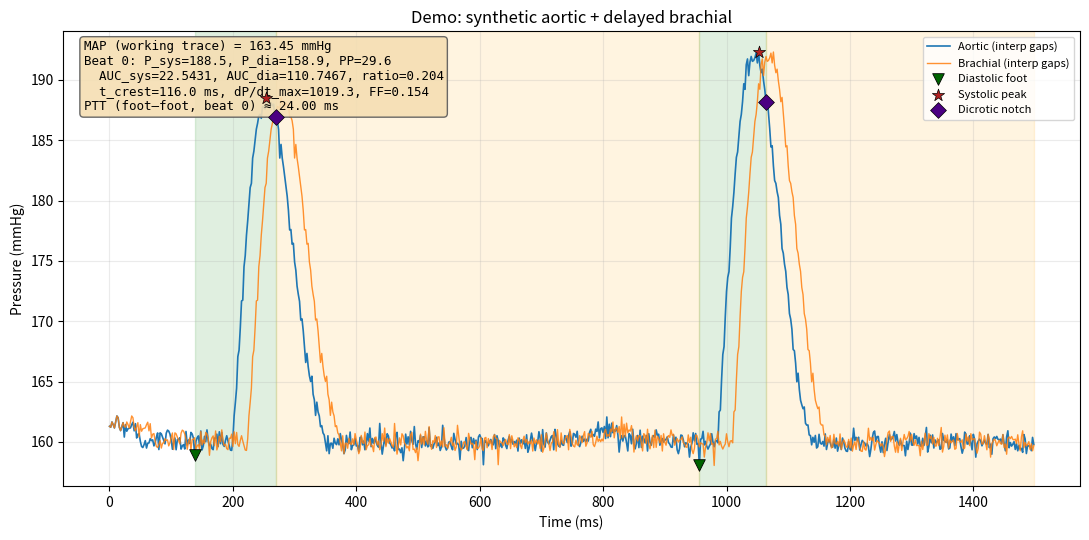

Write Python code to recreate this figure.
"""
Arterial pressure waveform morphology: peaks, dicrotic notch, AUC splits, and PTT.

Designed for traces sampled at 500 Hz (2 ms per sample) like the DTC train CSVs.
"""

from __future__ import annotations

from dataclasses import dataclass, field
from typing import TYPE_CHECKING, Literal

if TYPE_CHECKING:
    from matplotlib.axes import Axes

import numpy as np
from scipy.signal import find_peaks

try:
    from numpy import trapezoid as _integrate_trapz
except ImportError:  # NumPy < 2.0
    _integrate_trapz = np.trapz

try:
    from scipy.integrate import simpson as _integrate_simps
except ImportError:  # pragma: no cover
    try:
        from scipy.integrate import simps as _integrate_simps  # type: ignore[attr-defined]
    except ImportError:
        _integrate_simps = None


@dataclass
class BeatFeatures:
    """Features for one cardiac cycle segment."""

    idx_foot: int
    idx_peak: int
    idx_notch: int
    idx_beat_end: int
    p_sys: float
    p_dia: float
    pulse_pressure: float
    p_notch: float
    auc_sys: float
    auc_dia: float
    auc_ratio_sys_over_dia: float
    t_crest_ms: float
    dp_dt_max: float
    form_factor: float


@dataclass
class WaveformAnalysisResult:
    """Full-trace analysis: one row per detected systolic peak."""

    sample_rate_hz: float
    dt_ms: float
    map_mean_pressure: float
    beats: list[BeatFeatures] = field(default_factory=list)
    ptt_ms: float | None = None
    aorta_trace: np.ndarray | None = None
    """Pressure samples actually used for detection (finite-only, NaNs imputed)."""
    brachial_trace: np.ndarray | None = None
    """Same for the brachial channel when ``brachial_pressure`` was supplied."""

    def to_array_dict(self) -> dict[str, np.ndarray]:
        """Stack per-beat scalars into 1-D arrays (empty beats → zero-length arrays)."""
        if not self.beats:
            return {
                "idx_foot": np.array([], dtype=np.int64),
                "idx_peak": np.array([], dtype=np.int64),
                "idx_notch": np.array([], dtype=np.int64),
                "idx_beat_end": np.array([], dtype=np.int64),
                "p_sys": np.array([]),
                "p_dia": np.array([]),
                "pulse_pressure": np.array([]),
                "p_notch": np.array([]),
                "auc_sys": np.array([]),
                "auc_dia": np.array([]),
                "auc_ratio_sys_over_dia": np.array([]),
                "t_crest_ms": np.array([]),
                "dp_dt_max": np.array([]),
                "form_factor": np.array([]),
            }
        return {
            "idx_foot": np.array([b.idx_foot for b in self.beats]),
            "idx_peak": np.array([b.idx_peak for b in self.beats]),
            "idx_notch": np.array([b.idx_notch for b in self.beats]),
            "idx_beat_end": np.array([b.idx_beat_end for b in self.beats]),
            "p_sys": np.array([b.p_sys for b in self.beats]),
            "p_dia": np.array([b.p_dia for b in self.beats]),
            "pulse_pressure": np.array([b.pulse_pressure for b in self.beats]),
            "p_notch": np.array([b.p_notch for b in self.beats]),
            "auc_sys": np.array([b.auc_sys for b in self.beats]),
            "auc_dia": np.array([b.auc_dia for b in self.beats]),
            "auc_ratio_sys_over_dia": np.array([b.auc_ratio_sys_over_dia for b in self.beats]),
            "t_crest_ms": np.array([b.t_crest_ms for b in self.beats]),
            "dp_dt_max": np.array([b.dp_dt_max for b in self.beats]),
            "form_factor": np.array([b.form_factor for b in self.beats]),
        }


def _linear_impute_nonfinite_1d(y: np.ndarray, *, fill_all_nan: float = 0.0) -> np.ndarray:
    """Linearly interpolate non-finite samples along one pressure trace (matches train CSV gaps)."""
    y = np.asarray(y, dtype=float).ravel()
    n = y.size
    if n == 0:
        return y
    finite = np.isfinite(y)
    if not finite.any():
        return np.full(n, float(fill_all_nan), dtype=float)
    idx = np.arange(n, dtype=float)
    xv = idx[finite]
    yv = y[finite]
    return np.interp(idx, xv, yv, left=float(yv[0]), right=float(yv[-1]))


def _auc_segment(
    pressure: np.ndarray,
    i0: int,
    i1: int,
    dt_s: float,
    rule: Literal["trapz", "simps"],
) -> float:
    """Pressure–time integral (mmHg·s) from index i0 through i1 inclusive."""
    i0 = int(max(0, i0))
    i1 = int(min(len(pressure) - 1, i1))
    if i1 <= i0:
        return 0.0
    seg = pressure[i0 : i1 + 1]
    x = (np.arange(seg.size, dtype=float) * dt_s) if dt_s != 1.0 else np.arange(seg.size, dtype=float)
    if rule == "simps" and _integrate_simps is not None and seg.size >= 3 and seg.size % 2 == 1:
        return float(_integrate_simps(seg, x=x))
    return float(_integrate_trapz(seg, x=x))


def pressure_derivatives(
    pressure: np.ndarray, sample_rate_hz: float
) -> tuple[np.ndarray, np.ndarray]:
    """First and second derivatives of pressure w.r.t. time via :func:`numpy.gradient`."""
    dt_s = 1.0 / float(sample_rate_hz)
    p = np.asarray(pressure, dtype=float).ravel()
    dp_dt = np.gradient(p, dt_s)
    d2p_dt2 = np.gradient(dp_dt, dt_s)
    return dp_dt, d2p_dt2


def _find_dicrotic_notch_index(
    pressure: np.ndarray,
    dp_dt: np.ndarray,
    idx_peak: int,
    idx_end: int,
    *,
    min_lag_samples: int = 3,
) -> int:
    """
    First local maximum of :math:`dP/dt` after the systolic peak (valve closure slows the
    pressure drop). Search window starts ``min_lag_samples`` after the peak to avoid
    upstroke/apex artifacts. Falls back to argmax on that window if no peak is found.
    """
    lo = int(idx_peak) + int(max(1, min_lag_samples))
    hi = int(idx_end)
    if hi <= lo + 1:
        lo = int(idx_peak) + 1
        if hi <= lo + 1:
            return int(np.clip(lo, 0, len(pressure) - 1))
    window = dp_dt[lo : hi + 1]
    peaks_rel, _ = find_peaks(window)
    if peaks_rel.size > 0:
        return lo + int(peaks_rel[0])
    return int(lo + int(np.argmax(window)))


def _diastolic_foot_index(
    pressure: np.ndarray,
    lo: int,
    hi: int,
    prominence_mmhg: float,
) -> int:
    """
    Diastolic minimum between samples ``lo`` and ``hi`` (inclusive hi for slicing end).

    Uses :func:`scipy.signal.find_peaks` on the inverted segment (``-pressure``) so local
    minima are detected as peaks, with the same prominence idea as systolic detection.
    Falls back to ``argmin`` if no prominent valley is found.
    """
    lo = int(max(0, lo))
    hi = int(min(len(pressure) - 1, hi))
    if hi <= lo:
        return lo
    seg_neg = -pressure[lo : hi + 1]
    peaks_rel, props = find_peaks(seg_neg, prominence=float(prominence_mmhg))
    if peaks_rel.size > 0:
        prom = props.get("prominences", np.ones(peaks_rel.size))
        return lo + int(peaks_rel[int(np.argmax(prom))])
    return lo + int(np.argmin(pressure[lo : hi + 1]))


def analyze_pressure_waveform(
    pressure: np.ndarray,
    sample_rate_hz: float = 500.0,
    prominence_mmhg: float = 10.0,
    min_peak_distance_samples: int = 200,
    notch_min_lag_samples: int = 3,
    integration_rule: Literal["trapz", "simps"] = "trapz",
    brachial_pressure: np.ndarray | None = None,
    assume_first_sample_is_foot: bool = False,
    assume_one_beat_per_trace: bool = False,
    dicrotic_notch_source: Literal["aorta", "brachial"] = "aorta",
) -> WaveformAnalysisResult:
    """
    Detect systolic peaks and diastolic feet, notch, AUC splits, and optional PTT.

    Parameters
    ----------
    pressure
        Aortic (or single-site) pressure samples.
    sample_rate_hz
        Sampling rate (default 500 Hz → 2 ms per sample).
    prominence_mmhg
        Minimum prominence for systolic peaks (noise rejection).
    min_peak_distance_samples
        Minimum index spacing between systolic peaks (~200 at 500 Hz for physiological HR).
    notch_min_lag_samples
        Earliest index *after* systolic peak where the dicrotic notch search begins.
    integration_rule
        ``trapz`` (default) or ``simps`` (Simpson's rule when SciPy provides it and length is suitable).
    brachial_pressure
        Optional same-length brachial trace for foot-to-foot pulse transit time.
    assume_first_sample_is_foot
        If True, **beat 0** fixes the diastolic foot at sample index ``0`` (first point after
        imputation) instead of searching for a pre-systolic minimum. Later beats are unchanged.
    assume_one_beat_per_trace
        If True, each 1-D trace is treated as **at most one cardiac cycle** (e.g. one beat per
        CSV row/window): only the **first** systolic peak from :func:`~scipy.signal.find_peaks`
        is kept; any additional peaks are ignored and diastolic runoff runs to the end of the trace.
    dicrotic_notch_source
        Which trace sets the **notch time index** (``idx_notch``): ``\"aorta\"`` uses
        :math:`dP/dt` on the aortic signal; ``\"brachial\"`` uses brachial :math:`dP/dt` (often
        clearer peripherally). Aortic **``p_notch``** and **aortic AUC** still use that same index on
        the aortic pressure. Needs aligned ``brachial_pressure``; else falls back to aorta.

    Notes
    -----
    * **NaNs / missing samples** (common in the DTC ``*_train`` CSVs) are replaced by
      linear interpolation along time before peak detection, matching
      ``heart_age_classifier._linear_impute_nonfinite_1d``. MAP and form factor then use
      the mean of this **imputed** working trace.
    * Diastolic foot for beat *k>0*: prominent local minimum (inverted ``find_peaks``) on the
      interval between the previous and current systolic peak; beat 0 uses the same unless
      ``assume_first_sample_is_foot`` is True (foot at index 0).
    * PTT (ms) = (idx_brach_foot − idx_aorta_foot) × (1000 / sample_rate_hz), using the
      first detected beat on each channel independently for foot indices.
    """
    p_raw = np.asarray(pressure, dtype=float).ravel()
    n = p_raw.size
    p = _linear_impute_nonfinite_1d(p_raw)
    pb_clean: np.ndarray | None = None
    if brachial_pressure is not None:
        pb_raw = np.asarray(brachial_pressure, dtype=float).ravel()
        if pb_raw.size == n:
            pb_clean = _linear_impute_nonfinite_1d(pb_raw)

    if n < 3:
        return WaveformAnalysisResult(
            sample_rate_hz=sample_rate_hz,
            dt_ms=1000.0 / float(sample_rate_hz),
            map_mean_pressure=float(np.mean(p)) if n else float("nan"),
            beats=[],
            ptt_ms=None,
            aorta_trace=p.copy() if n else np.array([], dtype=float),
            brachial_trace=pb_clean.copy() if pb_clean is not None and n else None,
        )

    dt_s = 1.0 / float(sample_rate_hz)
    dt_ms = 1000.0 / float(sample_rate_hz)
    map_mean = float(np.mean(p))

    peak_idx, _ = find_peaks(
        p,
        prominence=float(prominence_mmhg),
        distance=int(max(1, min_peak_distance_samples)),
    )
    peak_idx = np.asarray(peak_idx, dtype=np.int64)
    if assume_one_beat_per_trace and peak_idx.size > 1:
        peak_idx = peak_idx[:1]
    if peak_idx.size == 0:
        return WaveformAnalysisResult(
            sample_rate_hz=sample_rate_hz,
            dt_ms=dt_ms,
            map_mean_pressure=map_mean,
            beats=[],
            ptt_ms=None,
            aorta_trace=p.copy(),
            brachial_trace=pb_clean.copy() if pb_clean is not None else None,
        )

    dp_dt, _d2p_dt2 = pressure_derivatives(p, sample_rate_hz)
    use_brach_notch = (
        dicrotic_notch_source == "brachial"
        and pb_clean is not None
        and int(pb_clean.size) == int(p.size)
    )
    if use_brach_notch:
        dp_dt_brach, _ = pressure_derivatives(pb_clean, sample_rate_hz)

    beats: list[BeatFeatures] = []
    for k in range(len(peak_idx)):
        pk = int(peak_idx[k])
        prev_pk = int(peak_idx[k - 1]) if k > 0 else -1
        foot_lo = prev_pk + 1
        if k == 0 and assume_first_sample_is_foot:
            foot = 0
        else:
            foot = _diastolic_foot_index(p, foot_lo, pk, prominence_mmhg)
        foot = int(np.clip(foot, foot_lo, pk))

        if k + 1 < len(peak_idx):
            next_pk = int(peak_idx[k + 1])
            end_lo = pk + 1
            beat_end = _diastolic_foot_index(p, end_lo, next_pk, prominence_mmhg)
        else:
            beat_end = n - 1

        if use_brach_notch:
            seg = pb_clean[foot : beat_end + 1]
            pk_b = foot + int(np.argmax(seg)) if seg.size else pk
            pk_b = int(np.clip(pk_b, foot, beat_end))
            idx_notch = _find_dicrotic_notch_index(
                pb_clean,
                dp_dt_brach,
                pk_b,
                beat_end,
                min_lag_samples=notch_min_lag_samples,
            )
        else:
            idx_notch = _find_dicrotic_notch_index(
                p, dp_dt, pk, beat_end, min_lag_samples=notch_min_lag_samples
            )
        idx_notch = int(np.clip(idx_notch, foot, beat_end))

        p_sys = float(p[pk])
        p_dia = float(p[foot])
        pp = p_sys - p_dia
        p_notch = float(p[idx_notch])

        auc_sys = _auc_segment(p, foot, idx_notch, dt_s, integration_rule)
        auc_dia = _auc_segment(p, idx_notch, beat_end, dt_s, integration_rule)
        if auc_dia > 0:
            auc_ratio = auc_sys / auc_dia
        else:
            auc_ratio = float("inf") if auc_sys > 0 else float("nan")

        t_crest_ms = (pk - foot) * dt_ms
        upstroke = dp_dt[foot : pk + 1]
        dp_max = float(np.max(upstroke)) if upstroke.size else float("nan")

        if pp > 0:
            ff = (map_mean - p_dia) / pp
        else:
            ff = float("nan")

        beats.append(
            BeatFeatures(
                idx_foot=foot,
                idx_peak=pk,
                idx_notch=idx_notch,
                idx_beat_end=beat_end,
                p_sys=p_sys,
                p_dia=p_dia,
                pulse_pressure=pp,
                p_notch=p_notch,
                auc_sys=auc_sys,
                auc_dia=auc_dia,
                auc_ratio_sys_over_dia=auc_ratio,
                t_crest_ms=float(t_crest_ms),
                dp_dt_max=dp_max,
                form_factor=float(ff),
            )
        )

    ptt_ms: float | None = None
    if pb_clean is not None:
        res_a = analyze_pressure_waveform(
            p,
            sample_rate_hz=sample_rate_hz,
            prominence_mmhg=prominence_mmhg,
            min_peak_distance_samples=min_peak_distance_samples,
            notch_min_lag_samples=notch_min_lag_samples,
            integration_rule=integration_rule,
            brachial_pressure=None,
            assume_first_sample_is_foot=assume_first_sample_is_foot,
            assume_one_beat_per_trace=assume_one_beat_per_trace,
        )
        res_b = analyze_pressure_waveform(
            pb_clean,
            sample_rate_hz=sample_rate_hz,
            prominence_mmhg=prominence_mmhg,
            min_peak_distance_samples=min_peak_distance_samples,
            notch_min_lag_samples=notch_min_lag_samples,
            integration_rule=integration_rule,
            brachial_pressure=None,
            assume_first_sample_is_foot=assume_first_sample_is_foot,
            assume_one_beat_per_trace=assume_one_beat_per_trace,
        )
        if res_a.beats and res_b.beats:
            lag_samples = res_b.beats[0].idx_foot - res_a.beats[0].idx_foot
            ptt_ms = float(lag_samples * dt_ms)

    return WaveformAnalysisResult(
        sample_rate_hz=sample_rate_hz,
        dt_ms=dt_ms,
        map_mean_pressure=map_mean,
        beats=beats,
        ptt_ms=ptt_ms,
        aorta_trace=p.copy(),
        brachial_trace=pb_clean.copy() if pb_clean is not None else None,
    )


def display_arterial_waveform_analysis(
    pressure_aorta: np.ndarray,
    pressure_brach: np.ndarray | None = None,
    *,
    sample_rate_hz: float = 500.0,
    prominence_mmhg: float = 10.0,
    min_peak_distance_samples: int = 200,
    notch_min_lag_samples: int = 3,
    assume_first_sample_is_foot: bool = False,
    assume_one_beat_per_trace: bool = False,
    dicrotic_notch_source: Literal["aorta", "brachial"] = "aorta",
    title: str = "Arterial waveform features",
    figsize: tuple[float, float] | None = None,
    show: bool = True,
    ax: Axes | None = None,
    result: WaveformAnalysisResult | None = None,
    show_xlabel: bool = True,
    annotation_fontsize: float = 9.0,
    legend_fontsize: float = 8.0,
):
    """
    Run :func:`analyze_pressure_waveform` and plot the pressure trace with detected landmarks.

    If ``pressure_brach`` is provided, it is overlaid and foot-to-foot PTT is annotated.

    Parameters
    ----------
    ax
        Optional matplotlib ``Axes``. When set, draws into this axis (for stacked figures)
        and does not add a new figure-level ``tight_layout``.
    result
        Optional precomputed analysis; when set, skips calling ``analyze_pressure_waveform``.
    assume_first_sample_is_foot
        Forwarded to :func:`analyze_pressure_waveform` when ``result`` is ``None``.
    assume_one_beat_per_trace
        Forwarded to :func:`analyze_pressure_waveform` when ``result`` is ``None``.
    dicrotic_notch_source
        Forwarded to :func:`analyze_pressure_waveform` when ``result`` is ``None``.
    show_xlabel
        If False, omits the time-axis label (useful for shared-x stacked subplots).

    Returns
    -------
    matplotlib.figure.Figure
        The figure handle. When ``show=True`` (default), ``plt.show()`` is also called
        (use ``show=False`` in headless tests or when embedding elsewhere).
    """
    import matplotlib.pyplot as plt

    a = np.asarray(pressure_aorta, dtype=float).ravel()
    b = np.asarray(pressure_brach, dtype=float).ravel() if pressure_brach is not None else None
    if result is None:
        res = analyze_pressure_waveform(
            a,
            sample_rate_hz=sample_rate_hz,
            prominence_mmhg=prominence_mmhg,
            min_peak_distance_samples=min_peak_distance_samples,
            notch_min_lag_samples=notch_min_lag_samples,
            brachial_pressure=b,
            assume_first_sample_is_foot=assume_first_sample_is_foot,
            assume_one_beat_per_trace=assume_one_beat_per_trace,
            dicrotic_notch_source=dicrotic_notch_source,
        )
    else:
        res = result

    pa = res.aorta_trace if res.aorta_trace is not None and res.aorta_trace.size else a
    pb_plot = res.brachial_trace if res.brachial_trace is not None else b

    created = ax is None
    if created:
        if figsize is None:
            figsize = (11.0, 5.5)
        _, ax = plt.subplots(figsize=figsize)
    fig = ax.figure
    t_ms = np.arange(pa.size) * res.dt_ms

    ax.plot(t_ms, pa, color="C0", lw=1.2, label="Aortic (interp gaps)")

    if pb_plot is not None and pb_plot.size == pa.size:
        ax.plot(t_ms, pb_plot, color="C1", lw=1.0, alpha=0.85, label="Brachial (interp gaps)")

    colors = {"foot": "#006400", "peak": "#b22222", "notch": "#4b0082"}
    for j, beat in enumerate(res.beats):
        ax.scatter(
            t_ms[beat.idx_foot],
            beat.p_dia,
            s=70,
            marker="v",
            c=colors["foot"],
            edgecolors="k",
            linewidths=0.6,
            zorder=6,
            label="Diastolic foot" if j == 0 else "_nolegend_",
        )
        ax.scatter(
            t_ms[beat.idx_peak],
            beat.p_sys,
            s=85,
            marker="*",
            c=colors["peak"],
            edgecolors="k",
            linewidths=0.5,
            zorder=6,
            label="Systolic peak" if j == 0 else "_nolegend_",
        )
        notch_on_brach_plot = (
            dicrotic_notch_source == "brachial"
            and pb_plot is not None
            and pb_plot.size == pa.size
        )
        if notch_on_brach_plot:
            notch_y = float(pb_plot[int(beat.idx_notch)])
            notch_lbl = "Dicrotic notch (brachial dP/dt)" if j == 0 else "_nolegend_"
        else:
            notch_y = beat.p_notch
            notch_lbl = "Dicrotic notch" if j == 0 else "_nolegend_"
        ax.scatter(
            t_ms[beat.idx_notch],
            notch_y,
            s=65,
            marker="D",
            c=colors["notch"],
            edgecolors="k",
            linewidths=0.5,
            zorder=6,
            label=notch_lbl,
        )
        ax.axvspan(
            t_ms[beat.idx_foot],
            t_ms[beat.idx_notch],
            alpha=0.12,
            color="green",
        )
        ax.axvspan(
            t_ms[beat.idx_notch],
            t_ms[beat.idx_beat_end],
            alpha=0.12,
            color="orange",
        )

    lines = [f"MAP (working trace) = {res.map_mean_pressure:.2f} mmHg"]
    if not res.beats:
        lines.append(
            "No systolic peaks detected — lower prominence_mmhg or min_peak_distance_samples, "
            "or inspect the raw CSV for gaps/outliers."
        )
    if res.beats:
        b0 = res.beats[0]
        extras = []
        if (
            dicrotic_notch_source == "brachial"
            and pb_plot is not None
            and pb_plot.size == pa.size
        ):
            extras.append(
                f"  P_notch time from brachial dP/dt; P_aorta={b0.p_notch:.1f}, P_brach={float(pb_plot[int(b0.idx_notch)]):.1f} mmHg"
            )
        lines.extend(
            [
                f"Beat 0: P_sys={b0.p_sys:.1f}, P_dia={b0.p_dia:.1f}, PP={b0.pulse_pressure:.1f}",
                f"  AUC_sys={b0.auc_sys:.4f}, AUC_dia={b0.auc_dia:.4f}, ratio={b0.auc_ratio_sys_over_dia:.3f}",
                f"  t_crest={b0.t_crest_ms:.1f} ms, dP/dt_max={b0.dp_dt_max:.1f}, FF={b0.form_factor:.3f}",
            ]
            + extras
        )
    if res.ptt_ms is not None:
        lines.append(f"PTT (foot–foot, beat 0) ≈ {res.ptt_ms:.2f} ms")

    ax.text(
        0.02,
        0.98,
        "\n".join(lines),
        transform=ax.transAxes,
        va="top",
        fontsize=annotation_fontsize,
        family="monospace",
        bbox=dict(boxstyle="round", facecolor="wheat", alpha=0.9, edgecolor="0.35"),
    )

    if show_xlabel:
        ax.set_xlabel("Time (ms)")
    ax.set_ylabel("Pressure (mmHg)")
    ax.set_title(title)
    ax.legend(loc="upper right", fontsize=legend_fontsize)
    ax.grid(True, alpha=0.25)
    if created:
        fig.tight_layout()
        if show:
            plt.show()
    return fig


if __name__ == "__main__":
    import matplotlib

    matplotlib.use("Agg")
    rng = np.random.default_rng(0)
    t = np.arange(0, 1.5, 0.002)
    fs = 500.0
    # Synthetic damped pulses (~75 BPM)
    y_a = np.zeros_like(t)
    for k, t0 in enumerate(np.arange(0.2, 1.5, 0.8)):
        env = np.exp(-(t - t0) ** 2 / 0.012)
        y_a += 80 + 40 * env * np.sin(np.pi * (t - t0) / 0.15 + 0.3 * k).clip(min=0)
    y_a += rng.normal(0, 0.5, size=y_a.shape)
    lag = 12  # samples (~24 ms at 500 Hz)
    y_b = np.roll(y_a, lag)
    y_b[:lag] = y_a[:lag]

    display_arterial_waveform_analysis(
        y_a,
        y_b,
        sample_rate_hz=fs,
        title="Demo: synthetic aortic + delayed brachial",
        show=False,
    )
    import matplotlib.pyplot as plt

    plt.close("all")
    r = analyze_pressure_waveform(y_a, brachial_pressure=y_b, sample_rate_hz=fs)
    print(f"demo: {len(r.beats)} beat(s), PTT_ms={r.ptt_ms}")
